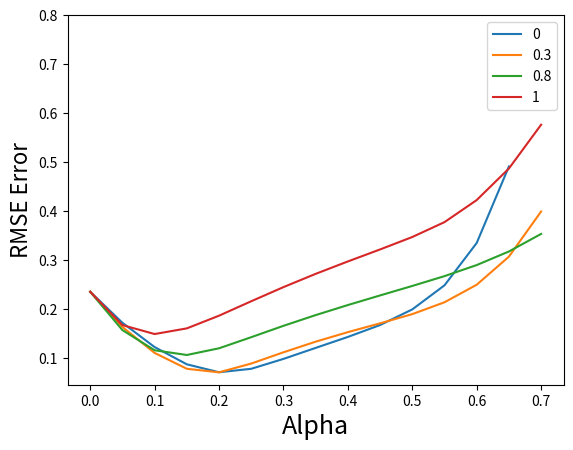

The matplotlib source for this figure:
import numpy as np
import matplotlib.pyplot as plt

# Initialization of Random Seed for consistent experiments
# np.random.seed(21365)
True_W = [1/6,1/3,1/2,2/3,5/6]

# Create 100 Training Sets of 10 sequences each
TrainingSets=[]
for TrainingSet in range(100):
	sequences=[]
	for sequence in range(10):
		positions=[]
		pos = 2 
		positions.append(pos)
		while pos != 0 and pos != 4:
			pos += np.random.choice([-1, 1])
			positions.append(pos)
		trajectory = np.zeros((len(positions), 5))
		for counter,row in enumerate(trajectory):
			row[positions[counter]]=1
		sequences.append(trajectory)
	TrainingSets.append(sequences)



Lambdas=[0,.3,.8,1]
rel_error_by_lambda = []
for Lambda in Lambdas:
	alphas=np.linspace(0,.7,15)
	rel_error_by_alpha = []
	for alpha in alphas:
		RMSEs=[]
		for TrainingSet in TrainingSets:
			# Initialize weights
			W = np.array([[.5,.5,.5,.5,.5]])
			
			for X in TrainingSet:
				delta_w = np.zeros((1,5))
				for t in range(len(X)):
					P_k=0
					for k in range(1,t+2):
						P_k += Lambda**(t+1-k)*X[k-1]
					if X[t,0] == 1:
						delta_w += alpha*(np.zeros((1,X.shape[1]))-np.dot(W,X[t]))*P_k
						break
					elif X[t,-1]==1:
						delta_w += alpha*(np.ones((1,X.shape[1]))-np.dot(W,X[t]))*P_k
						break		
					delta_w += alpha*(np.dot(W,X[t+1])-np.dot(W,X[t]))*P_k
				W += delta_w
			RMSE = np.sqrt(((W - True_W) ** 2).mean()) 	
			RMSEs.append(RMSE)
		print("FINAL RMSE @ ", Lambda,alpha," : ",np.mean(RMSEs))
		rel_error_by_alpha.append(np.mean(RMSEs))
	# Plotting subsection of results to be able to compare to graph
	plot_alphas,plot_errors=[],[]
	for counter,err in enumerate(rel_error_by_alpha):
		if err < .7:
			plot_errors.append(err)
			plot_alphas.append(alphas[counter])

	plt.plot(plot_alphas,plot_errors,label=str(Lambda))
plt.ylim(ymax=.8) 
plt.xlabel('Alpha', fontsize=18)
plt.ylabel('RMSE Error', fontsize=16)
plt.legend()
plt.show()